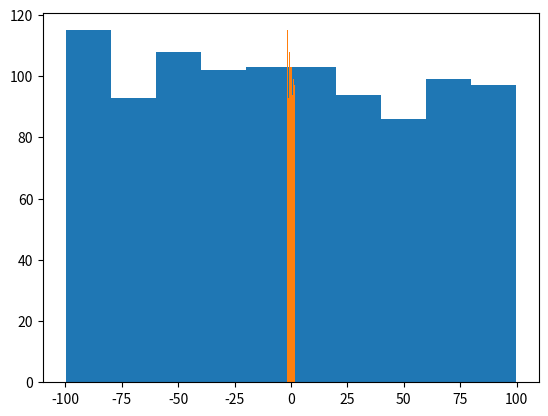

Here is the Python script that generated this plot:
import numpy as np
import matplotlib.pyplot as plt

a = np.random.uniform(-100, 100, 1000)
plt.hist(a)
plt.show()
print(np.mean(a))
print(np.std(a))

#z = (a - np.mean(a)) / np.std(a)
mean = np.mean(a)
std = np.std(a)
z = (a - mean) / std
plt.hist(z)
plt.show()

print("%.3f" % np.mean(z))
print(np.std(z))
